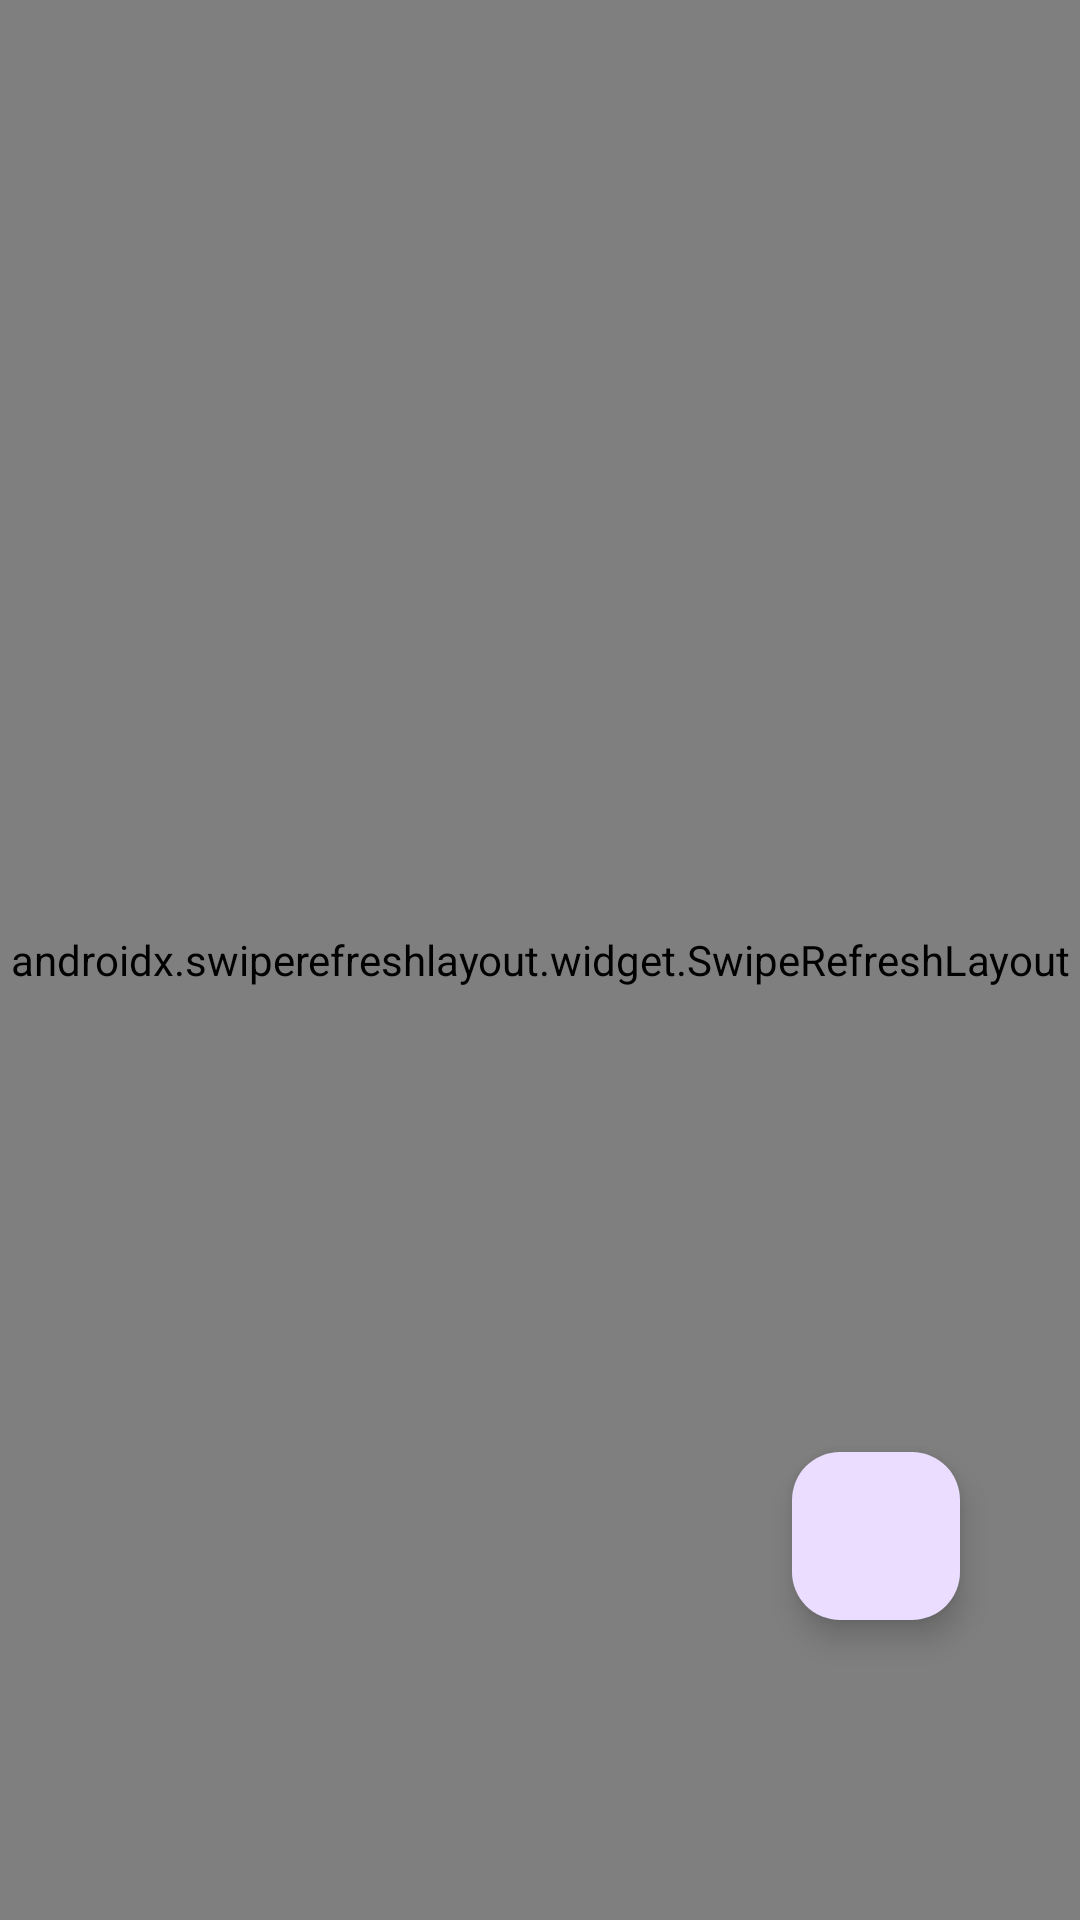

The Android layout XML behind this screen, and the referenced resources:
<!-- AndroidManifest.xml: application theme Theme.Anmp_expensetracker -->
<!-- res/layout/fragment_budget.xml -->
<?xml version="1.0" encoding="utf-8"?>
<FrameLayout xmlns:android="http://schemas.android.com/apk/res/android"
    xmlns:app="http://schemas.android.com/apk/res-auto"
    xmlns:tools="http://schemas.android.com/tools"
    android:layout_width="match_parent"
    android:layout_height="match_parent"
    android:layout_gravity="bottom|right"
    tools:context=".view.BudgetFragment">

    <androidx.swiperefreshlayout.widget.SwipeRefreshLayout
        android:id="@+id/swipeRefreshLayout"
        android:layout_width="match_parent"
        android:layout_height="match_parent"
        tools:context=".view.StudentListFragment">

        <androidx.constraintlayout.widget.ConstraintLayout
            android:layout_width="match_parent"
            android:layout_height="match_parent">

            <ProgressBar
                android:id="@+id/progressBar"
                style="?android:attr/progressBarStyle"
                android:layout_width="wrap_content"
                android:layout_height="wrap_content"
                app:layout_constraintBottom_toBottomOf="@+id/budgetRecView"
                app:layout_constraintEnd_toEndOf="parent"
                app:layout_constraintStart_toStartOf="parent"
                app:layout_constraintTop_toTopOf="parent" />

            <TextView
                android:id="@+id/textView2"
                android:layout_width="wrap_content"
                android:layout_height="wrap_content"
                android:layout_marginStart="24dp"
                android:layout_marginTop="16dp"
                android:text="Budgeting"
                android:textSize="34sp"
                app:layout_constraintStart_toStartOf="parent"
                app:layout_constraintTop_toTopOf="parent" />

            <androidx.recyclerview.widget.RecyclerView
                android:id="@+id/budgetRecView"
                android:layout_width="373dp"
                android:layout_height="574dp"
                android:layout_marginStart="16dp"
                android:layout_marginTop="24dp"
                android:layout_marginEnd="16dp"
                app:layout_constraintEnd_toEndOf="parent"
                app:layout_constraintHorizontal_bias="0.0"
                app:layout_constraintStart_toStartOf="parent"
                app:layout_constraintTop_toBottomOf="@+id/textView2">

            </androidx.recyclerview.widget.RecyclerView>

            <TextView
                android:id="@+id/txtError"
                android:layout_width="wrap_content"
                android:layout_height="wrap_content"
                android:text="Error While Loading Data"
                app:layout_constraintBottom_toBottomOf="@+id/budgetRecView"
                app:layout_constraintEnd_toEndOf="parent"
                app:layout_constraintStart_toStartOf="parent"
                app:layout_constraintTop_toTopOf="parent" />

        </androidx.constraintlayout.widget.ConstraintLayout>

    </androidx.swiperefreshlayout.widget.SwipeRefreshLayout>

    <com.google.android.material.floatingactionbutton.FloatingActionButton
        android:id="@+id/fabAddBudget"
        android:layout_width="wrap_content"
        android:layout_height="wrap_content"
        android:layout_gravity="bottom|right"
        android:layout_marginRight="40dp"
        android:layout_marginBottom="100dp"
        android:clickable="true"
        android:src="@drawable/baseline_add_24" />
</FrameLayout>
<!-- resources referenced by this layout -->
<resources>
  <style name="Theme.Anmp_expensetracker" parent="Base.Theme.Anmp_expensetracker" />
  <style name="Base.Theme.Anmp_expensetracker" parent="Theme.Material3.DayNight">
          
          
      </style>
</resources>
